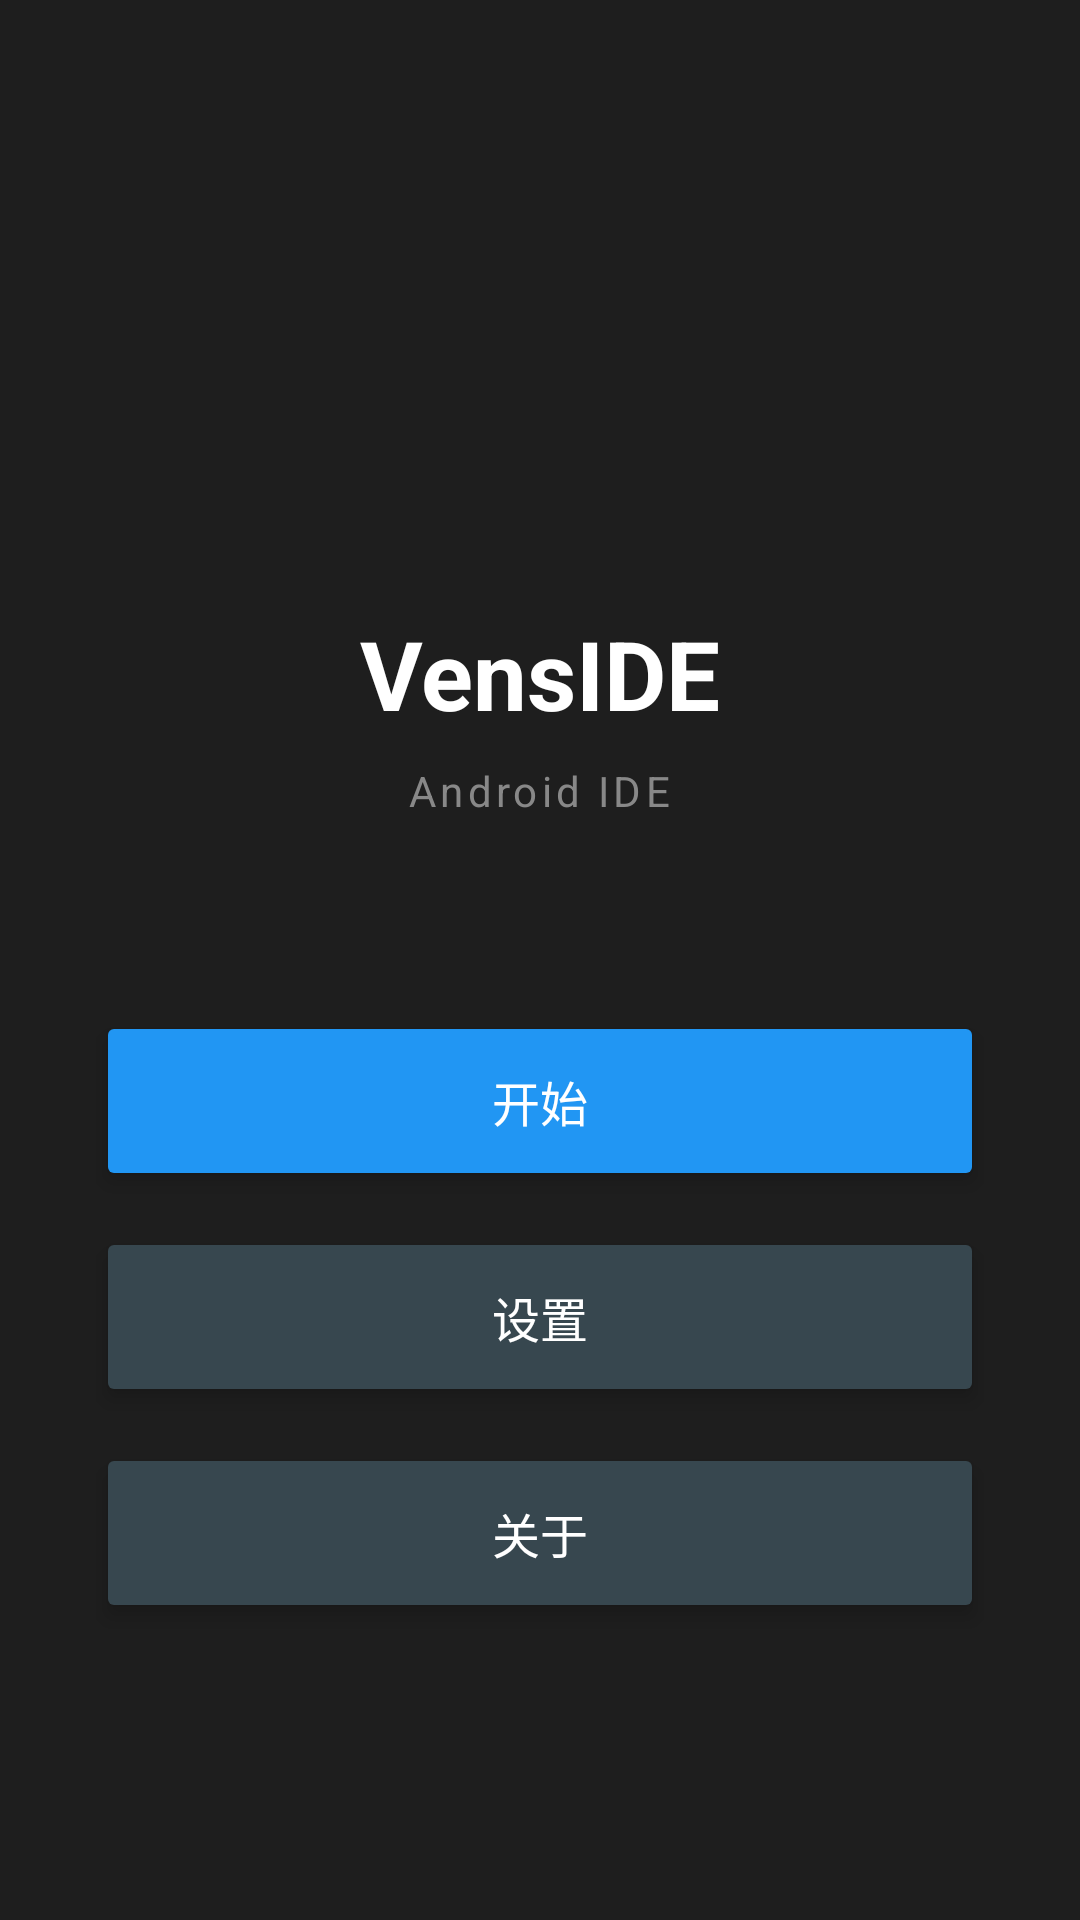

Here is an Android app screen rendered from its layout file. Give the layout XML and the strings, colors and styles it references.
<!-- AndroidManifest.xml: activity theme AppTheme.NoActionBar -->
<!-- res/layout/activity_main.xml -->
<?xml version="1.0" encoding="utf-8"?>
<LinearLayout xmlns:android="http://schemas.android.com/apk/res/android"
    android:layout_width="match_parent"
    android:layout_height="match_parent"
    android:orientation="vertical"
    android:gravity="center"
    android:background="#1E1E1E"
    android:padding="32dp">

    
    <ImageView
        android:layout_width="80dp"
        android:layout_height="80dp"
        android:src="@drawable/logo"
        android:layout_marginBottom="24dp"
        android:contentDescription="App Logo" />

    
    <TextView
        android:layout_width="wrap_content"
        android:layout_height="wrap_content"
        android:text="@string/app_name"
        android:textSize="32sp"
        android:textColor="#FFFFFF"
        android:textStyle="bold"
        android:layout_marginBottom="8dp" />

    
    <TextView
        android:layout_width="wrap_content"
        android:layout_height="wrap_content"
        android:text="Android IDE"
        android:textSize="14sp"
        android:textColor="#888888"
        android:letterSpacing="0.1"
        android:layout_marginBottom="64dp" />

    
    <Button
        android:id="@+id/btn_start"
        android:layout_width="match_parent"
        android:layout_height="60dp"
        android:text="开始"
        android:textSize="16sp"
        android:textColor="#FFFFFF"
        android:backgroundTint="#2196F3"
        android:layout_marginBottom="12dp"
        android:stateListAnimator="@null"
        android:elevation="4dp" />

    
    <Button
        android:id="@+id/btn_settings"
        android:layout_width="match_parent"
        android:layout_height="60dp"
        android:text="设置"
        android:textSize="16sp"
        android:textColor="#FFFFFF"
        android:backgroundTint="#37474F"
        android:layout_marginBottom="12dp"
        android:stateListAnimator="@null"
        android:elevation="4dp" />

    
    <Button
        android:id="@+id/btn_about"
        android:layout_width="match_parent"
        android:layout_height="60dp"
        android:text="关于"
        android:textSize="16sp"
        android:textColor="#FFFFFF"
        android:backgroundTint="#37474F"
        android:stateListAnimator="@null"
        android:elevation="4dp" />

</LinearLayout>
<!-- resources referenced by this layout -->
<resources>
  <string name="app_name">VensIDE</string>
  <style name="AppTheme.NoActionBar" parent="android:Theme.Material.Light.NoActionBar">
          <item name="android:colorPrimary">#2196F3</item>
          <item name="android:colorPrimaryDark">#1976D2</item>
          <item name="android:colorAccent">#FF4081</item>
          <item name="android:windowBackground">#1E1E1E</item>
      </style>
</resources>
